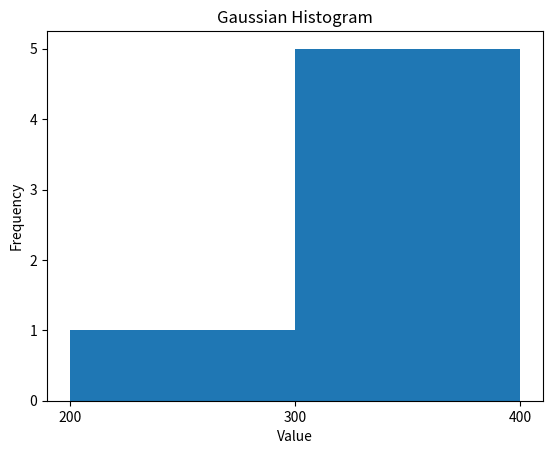

Generate this figure with matplotlib:
import numpy as np
import matplotlib.pyplot as plt
import math


def calculate_price_per_month(purchase_year, lease_year, resale_price):
    lease = 99
    lease_remaining_year = lease_year + lease - purchase_year
    lease_remaining_month = lease_remaining_year * 12
    price_per_month = np.round(resale_price / lease_remaining_month, 2)
    return price_per_month


def calculate_histogram_range(min_value, max_value):
    hist_floor = int(math.floor(min_value / 100.0)) * 100
    hist_ceiling = int(math.ceil(max_value / 100.0)) * 100
    hist_range = np.arange(hist_floor, hist_ceiling+1, 100)
    return hist_range


# gaussian_numbers = np.random.randint(300, 1000, 1000)
# plt.hist(gaussian_numbers, bins=6)
#
# plt.title("Gaussian Histogram")
# plt.xlabel("Value")
# plt.ylabel("Frequency")
#
# plt.show()




data = np.array([[2012,1986,250000],
                 [2012,1980,265000],
                 [2012,1980,315000],
                 [2012,1984,320000],
                 [2012,1980,321000],
                 [2012,1981,321000]])
print(np.shape(data))

plot_data = calculate_price_per_month(data[:,0], data[:,1], data[:,2])
print(plot_data)

minV = plot_data.min()
minM = plot_data.max()
print("minV: {}".format(minV))
print("minM: {}".format(minM))

# x_min, x_max, x_bin = calculate_histogram_range(minV, minM)
# print("x_min: {}".format(x_min))
# print("x_max: {}".format(x_max))
# print("x_bin: {}".format(x_bin))

hist_range = calculate_histogram_range(minV, minM)
print("hist_range: {}".format(hist_range))


# plt.figure(figsize=[10,8])
# n, bins, patches = plt.hist(x=plot_data, range=(x_min, x_max), bins=x_bin, color='#0504aa', alpha=1, histtype='bar', ec='black')
# plt.hist(x=plot_data, range=(x_min, x_max), bins=x_bin, color='#0504aa', alpha=1, histtype='bar', ec='black')
# plt.grid(axis='y', alpha=0.75)
# plt.xlabel('Value', fontsize=15)
# plt.ylabel('Frequency', fontsize=15)
# plt.xticks(fontsize=15)
# plt.yticks(fontsize=15)
# plt.ylabel('Frequency', fontsize=15)
# plt.title('Histogram', fontsize=15)
# plt.show()









# plt.hist(plot_data, range=(x_min, x_max), bins=x_bin)
plt.hist(plot_data, bins=hist_range)

plt.title("Gaussian Histogram")
plt.xlabel("Value")
plt.ylabel("Frequency")
plt.xticks(hist_range)

plt.show()

